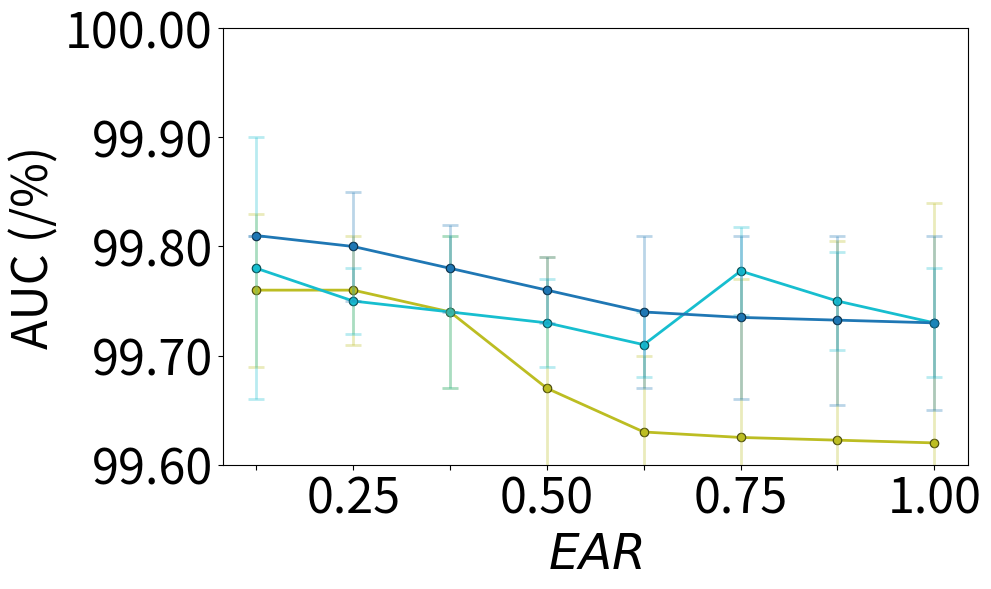

The matplotlib source for this figure:
import seaborn as sns
models = ["GCN", "GAT", "GIN", "GraphSAGE", "MixHopGCN", "ChebGCN", "LINKX"]

model_colors = {
    "GCN": (0.8509803921568627, 0.37254901960784315, 0.00784313725490196, 1.0),  # Dark orange (distinct)
    "GAT": (1.0, 0.4980392156862745, 0.054901960784313725, 1.0),
    "GIN": (0.17254901960784313, 0.6274509803921569, 0.17254901960784313, 1.0),
    "GraphSAGE": (0.8392156862745098, 0.15294117647058825, 0.1568627450980392, 1.0),
    "BUDDY": (0.5803921568627451, 0.403921568627451, 0.7411764705882353, 1.0),
    "MixHopGCN": (0.5490196078431373, 0.33725490196078434, 0.29411764705882354, 1.0),
    "ChebGCN": (0.8901960784313725, 0.4666666666666667, 0.7607843137254902, 1.0),
    "LINKX": (0.4980392156862745, 0.4980392156862745, 0.4980392156862745, 1.0),
    "Proposed w.o. D1": (0.7372549019607844, 0.7411764705882353, 0.13333333333333333, 1.0),
    "Proposed w.o D2": (0.09019607843137255, 0.7450980392156863, 0.8117647058823529, 1.0),
    "Proposed": (0.12156862745098039, 0.4666666666666667, 0.7058823529411765, 1.0)
}

import matplotlib.pyplot as plt
import numpy as np
from scipy.interpolate import interp1d
from collections import defaultdict

TITLE_SIZE = 26
LABEL_SIZE = 35
TICK_SIZE = 35
LEGEND_SIZE = 26
LEGEND_TITLE_SIZE = 24
ANNOTATION_SIZE = 24
FIGSIZE = (10, 8)
DPI = 300
LEGENG_SIZE = 15

# Define sample data (replace this with your actual dataset)
raw_citeseer_auc_data = [
    # ("GCN",
    #  [0.9, 0.82, 0.72, 0.62, 0.52, 0.43, 0.35, 0.23, 0.19, 0.12, 0.06],
    #  [99.65, 99.50, 99.42, 98.92, 98.61, 98.03, 97.65, 96.32, 96.49, 95.03, 91.81],
    #  [0.08, 0.14, 0.16, 0.24, 0.33, 0.22, 0.47, 0.56, 0.74, 1.60, 2.05]),

    # ("GAT",
    #  [0.9, 0.82, 0.72, 0.62, 0.52, 0.43, 0.35, 0.23, 0.19, 0.12, 0.06],
    #  [99.42, 98.94, 99.17, 98.28, 98.31, 97.89, 97.81, 96.56, 95.87, 93.11, 91.93],
    #  [0.14, 0.32, 0.14, 0.71, 0.74, 1.07, 0.41, 1.26, 1.41, 4.54, 2.09]),

    # ar_scores = [
    #     0.9358280733393447, 0.8755635707844905, 0.8128944995491434,
    #     0.7753231139164413, 0.6549443943492635, 0.5766456266907124,
    #     0.47971145175834085, 0.3826269912834385, 0.2777276825969342,
    #     0.18079350766456267, 0.09888788698527201
    # ]
     #bs1024_lr0.02_testbs2048
    # ("BUDDY",
    #  [0.9, 0.82, 0.72, 0.62, 0.52, 0.43, 0.35, 0.23, 0.19, 0.12, 0.06],
    #  [95.2, 95.83, 95.84, 94.37, 95.1, 95.79, 96.03, 94.86, 94.7, 95.5, 95.57],
    #  [0.39, 0.18, 0.26, 0.53, 0.51, 0.48, 0.32, 0.42, 0.31, 0.39, 0.41]),

    # ("GIN",
    #  [0.9, 0.82, 0.72, 0.62, 0.52, 0.43, 0.35, 0.23, 0.19, 0.12, 0.06],
    #  [95.43, 95.40, 94.69, 92.73, 90.53, 89.78, 86.46, 78.42, 82.29, 75.34, 61.25],
    #  [1.10, 0.71, 1.14, 0.79, 1.34, 1.16, 2.00, 1.10, 1.19, 1.54, 1.04]),

    # ("GraphSAGE",
    #  [0.9, 0.82, 0.72, 0.62, 0.52, 0.43, 0.35, 0.23, 0.19, 0.12, 0.06],
    #  [96.19, 95.99, 94.18, 93.26, 91.69, 91.81, 86.72, 85.62, 82.41, 77.59, 74.68],
    #  [2.00, 1.77, 1.73, 3.49, 2.63, 2.91, 4.49, 5.20, 6.02, 3.97, 5.96]),


    # ("MixHopGCN",
    # [0.9, 0.82, 0.72, 0.62, 0.52, 0.43, 0.35, 0.23, 0.19, 0.12, 0.06],
    # [99.69, 99.41, 99.03, 98.77, 98.22, 97.99, 96.282, 93.72, 94.55, 91.21, 88.347],
    # [0.06, 1.60, 0.25, 0.07, 0.27, 0.23, 0.442, 0.76, 0.52, 1.95, 3.176]),


    # ("ChebGCN",
    #  [0.9, 0.82, 0.72, 0.62, 0.52, 0.43, 0.35, 0.23, 0.19, 0.12, 0.06],
    #  [97.59, 97.76, 97.20, 94.90, 92.50, 88.75, 84.72, 79.21, 76.92, 72.16, 68.81],
    #  [0.46, 0.41, 0.44, 0.58, 1.31, 1.86, 1.89, 1.42, 1.49, 2.07, 2.76]),

    # ("LINKX",
    # [0.9,   0.82,  0.72,  0.62,  0.52,  0.43,  0.35,  0.23,   0.19, 0.12, 0.06],
    # [97.30, 96.99, 96.81, 94.28, 92.82, 89.63, 86.69, 85.47, 83.48, 81.28, 79.68],
    # [0.08,  0.14,  0.16,  0.24,  0.33,  0.22,  0.47,  0.56,  0.74, 1.42, 1.49]),

    ('Proposed w.o. D1',
     [0.125, 0.25,  0.375, 0.5,   0.625, 0.75,  0.875, 1.0],
     [99.76, 99.76, 99.74, 99.67, 99.63, 99.625, 99.6225, 99.62],
     [0.07, 0.05,   0.07, 0.12,    0.07, 0.145, 0.1825, 0.22]),

    ('Proposed w.o D2',
     [0.125, 0.25,  0.375, 0.5,   0.625, 0.75,    0.875, 1.0],
     [99.78, 99.75, 99.74, 99.73, 99.71, 99.7775, 99.75, 99.73],
     [0.12,  0.03,   0.07, 0.04,   0.03, 0.04,    0.045, 0.05]),

    ('Proposed',
     [0.125, 0.25,  0.375,  0.5,   0.625, 0.75,    0.875, 1.0],
     [99.81, 99.8,   99.78, 99.76, 99.74, 99.735, 99.7325, 99.73],
     [ 0.0,  0.05,   0.04,   0.03, 0.07, 0.075, 0.0775, 0.08])
    
]


# Define new interpolated alpha values


# Create a new dictionary to store interpolated results
interpolated_data = defaultdict(dict)

# Perform interpolation for each model
for model, alpha, best_valid, variance in raw_citeseer_auc_data:

    # f_best_valid = interp1d(alpha, best_valid, kind='linear', fill_value="extrapolate")
    # f_variance = interp1d(alpha, variance, kind='linear', fill_value="extrapolate")

    interpolated_data[model]["alpha"] =  alpha
    interpolated_data[model]["best_valid"] = best_valid
    interpolated_data[model]["variance"] = variance

# Create the updated plot with error bars and reduced transparency for error bars
fig, ax = plt.subplots(figsize=(10, 6))

# Use 'tab10' colormap for distinguishable colors
colors = plt.cm.get_cmap('tab10', len(interpolated_data))

# Define different line styles and transparency settings
dashed_models = {"ChebGCN", "LINKX", "GIN"}  # Models that will have dashed lines
line_styles = {model: "--" if model in dashed_models else "-" for model in interpolated_data.keys()}
alpha_values = {model: 0.5 if model in dashed_models else 1.0 for model in interpolated_data.keys()}  # Reduce opacity for dashed lines

model_colors["GAT"] = "pink"
# Plot interpolated data with solid markers and error bars
for idx, (model, values) in enumerate(interpolated_data.items()):
    color = model_colors.get(model, f"C{idx}")  # consistent color fallback

    # Plot main lines
    ax.plot(
        values["alpha"],
        values["best_valid"],
        linestyle=line_styles[model],
        linewidth=2,
        color=color,
        label=model,
        marker='o',
        markersize=6,
        markerfacecolor=color,
        markeredgecolor='black',
        markeredgewidth=0.8
    )

    ax.errorbar(
        values["alpha"],
        values["best_valid"],
        yerr=values["variance"],
        fmt='o',  # Markers only for error bars
        color=color,
        alpha=0.3,  # Reduced transparency for error bars
        capsize=6,
        elinewidth=2,
        capthick=2
    )
fontsize = 22
# Formatting the plot
# ax.set_xlabel(r"$\alpha_{\mathcal{E}}$", fontsize=LABEL_SIZE)
# ax.set_ylabel("AUC (/%)", fontsize=LABEL_SIZE)
# ax.set_xticks(new_alpha)
# ax.set_yticks(np.arange(99.5, 100, 0.25))
# ax.tick_params(axis='both', labelsize=TICK_SIZE)
# ax.legend(fontsize=LEGENG_SIZE, loc="lower left")
# plt.tight_layout()
# Formatting the plot
# legend = ax.legend(
#     fontsize=LEGEND_SIZE,
#     loc="upper right",            # <<< 改成 "upper right"
#     bbox_to_anchor=(0.95, 0.95),   # <<< (0,0) 左下角，(1,1) 右上角，这里留一点边
#     ncol=1,                        # <<< 改成一列
#     frameon=True,
#     framealpha=0.5,
#     fancybox=True
# )

# legend.get_frame().set_facecolor('white')
ax.set_xlabel(r"$EAR$", fontsize=LABEL_SIZE)
ax.set_ylabel("AUC (/%)", fontsize=LABEL_SIZE)
ymin = 99.6
ymax = 100
yticks = np.linspace(ymin, ymax, 5)
ax.set_yticks(yticks)
ax.set_yticklabels([f"{tick:.2f}" for tick in yticks])  # 保留两位小数


xtick_positions = sorted(set(alpha))
xtick_labels = [f"{x:.2f}" if x in [0.0, 0.25, 0.50, 0.75, 1.0] else "" for x in xtick_positions]

ax.set_xlabel(r"$EAR$", fontsize=LABEL_SIZE)
ax.set_ylabel("AUC (/%)", fontsize=LABEL_SIZE)
ax.set_xticks(xtick_positions)
ax.set_xticklabels(xtick_labels, fontsize=20)



ax.set_ylim(ymin, ymax) 
ax.tick_params(axis='both', labelsize=TICK_SIZE)
# ax.legend(fontsize=LEGENG_SIZE, loc="lower left")
plt.tight_layout()

plt.savefig('ablation_Exp1_Citeseer_SYN_AUC_Real_wl.pdf')
